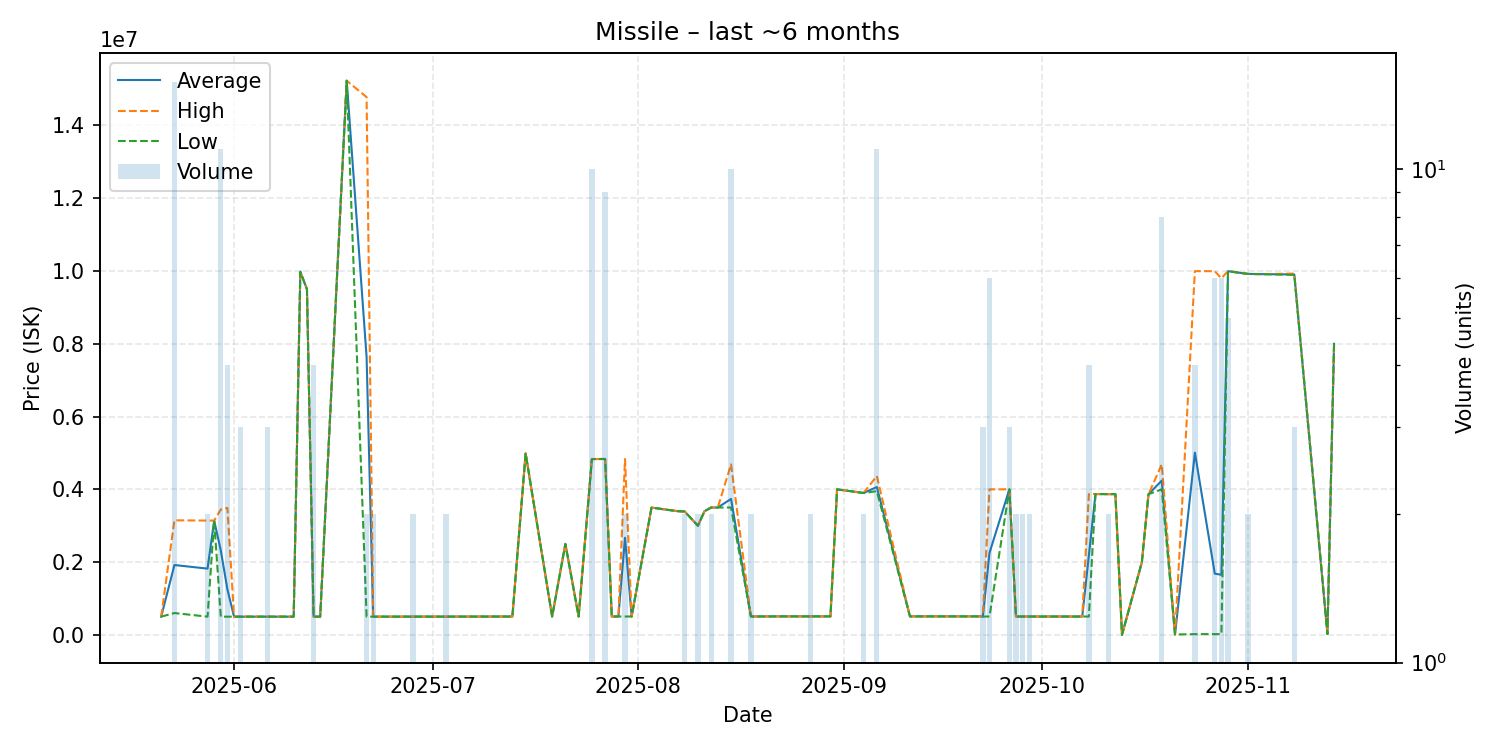

The table this chart was drawn from, first rows:
date, average, highest, lowest, order_count, volume
2025-05-21, 500000, 500000, 500000, 1, 1
2025-05-23, 1919793, 3149000, 600400, 5, 15
2025-05-28, 1820850, 3141000, 500700, 2, 2
2025-05-29, 3141000, 3141000, 3141000, 1, 1
2025-05-30, 2319345, 3445000, 500700, 8, 11
2025-05-31, 1248025, 3490000, 500700, 3, 4
2025-06-01, 500700, 500700, 500700, 1, 1
2025-06-02, 500700, 500700, 500700, 3, 3
2025-06-06, 500800, 500800, 500800, 2, 3
2025-06-10, 501000, 501000, 501000, 1, 1
2025-06-11, 9980000, 9980000, 9980000, 1, 1
2025-06-12, 9500000, 9500000, 9500000, 1, 1
2025-06-13, 501000, 501000, 501000, 1, 4
2025-06-14, 501000, 501000, 501000, 1, 1
2025-06-18, 15230000, 15230000, 15230000, 1, 1
2025-06-21, 7640500, 14780000, 501000, 2, 2
2025-06-22, 501000, 501000, 501000, 2, 2
2025-06-24, 501000, 501000, 501000, 1, 1
2025-06-28, 502000, 502000, 502000, 2, 2
2025-07-03, 502000, 502000, 502000, 1, 2
2025-07-04, 502000, 502000, 502000, 1, 1
2025-07-13, 504400, 504400, 504400, 1, 1
2025-07-15, 4989000, 4989000, 4989000, 1, 1
2025-07-19, 504400, 504400, 504400, 1, 1
2025-07-21, 2500000, 2500000, 2500000, 1, 1
2025-07-23, 504600, 504600, 504600, 1, 1
2025-07-25, 4831200, 4833000, 4831000, 4, 10
2025-07-27, 4834111, 4836000, 4833000, 4, 9
2025-07-28, 505100, 505100, 505100, 1, 1
2025-07-29, 505100, 505100, 505100, 1, 1
2025-07-30, 2669100, 4833000, 505200, 2, 2
2025-07-31, 505600, 505600, 505600, 1, 1
2025-08-03, 3498000, 3498000, 3498000, 1, 1
2025-08-07, 3398000, 3398000, 3398000, 1, 1
2025-08-08, 3391500, 3392000, 3391000, 2, 2
2025-08-10, 2999500, 3000000, 2999000, 2, 2
2025-08-11, 3400000, 3400000, 3400000, 1, 1
2025-08-12, 3500000, 3500000, 3500000, 2, 2
2025-08-13, 3500000, 3500000, 3500000, 1, 1
2025-08-15, 3736300, 4686500, 3500000, 4, 10
2025-08-18, 505600, 505600, 505600, 1, 2
2025-08-23, 507900, 507900, 507900, 1, 1
2025-08-24, 507900, 507900, 507900, 1, 1
2025-08-25, 508000, 508000, 508000, 1, 1
2025-08-27, 508000, 508000, 508000, 2, 2
2025-08-28, 508000, 508000, 508000, 1, 1
2025-08-29, 508000, 508000, 508000, 1, 1
2025-08-30, 507900, 507900, 507900, 1, 1
2025-08-31, 4000000, 4000000, 4000000, 1, 1
2025-09-04, 3899500, 3900000, 3899000, 2, 2
2025-09-06, 4063091, 4366000, 3950000, 11, 11
2025-09-11, 508000, 508000, 508000, 1, 1
2025-09-13, 508000, 508000, 508000, 1, 1
2025-09-15, 507900, 507900, 507900, 1, 1
2025-09-18, 507900, 507900, 507900, 1, 1
2025-09-21, 507900, 507900, 507900, 1, 1
2025-09-22, 506767, 507900, 504500, 2, 3
2025-09-23, 2252250, 4000000, 504500, 6, 6
2025-09-26, 4000000, 4000000, 4000000, 1, 3
2025-09-27, 504800, 505000, 504600, 2, 2
... 23 more rows
